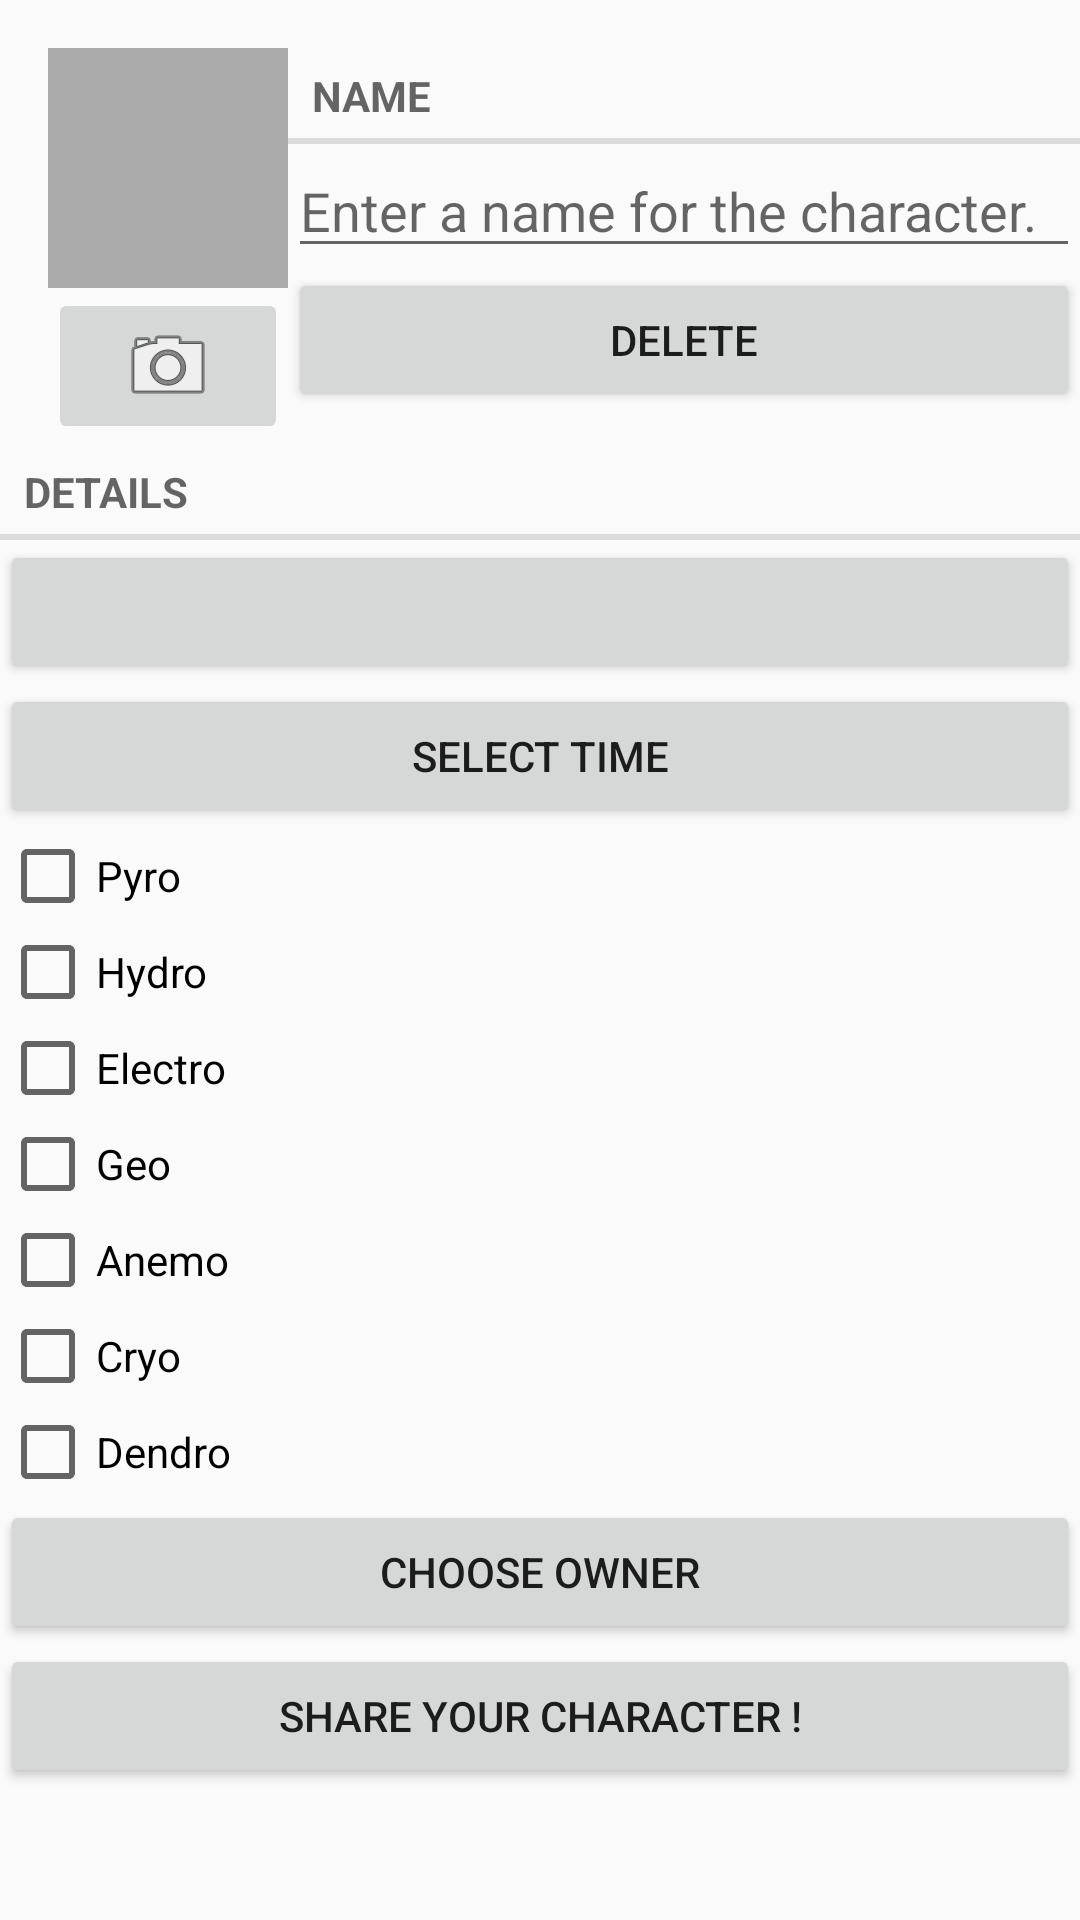

This screen was rendered from an Android layout file. Write that file and the resources it references.
<!-- AndroidManifest.xml: application theme AppTheme -->
<!-- res/layout/fragment_character.xml -->
<?xml version="1.0" encoding="utf-8"?>
<LinearLayout xmlns:android="http://schemas.android.com/apk/res/android"
    xmlns:tools="http://schemas.android.com/tools"
    android:layout_width="match_parent"
    android:layout_height="match_parent"
    android:orientation="vertical">

    <LinearLayout
        android:layout_width="match_parent"
        android:layout_height="wrap_content"
        android:layout_marginStart="16dp"
        android:layout_marginTop="16dp"
        android:orientation="horizontal">

        <LinearLayout
            android:layout_width="wrap_content"
            android:layout_height="wrap_content"
            android:orientation="vertical">

            <ImageView
                android:id="@+id/character_photo"
                android:layout_width="80dp"
                android:layout_height="80dp"
                android:background="@android:color/darker_gray"
                android:contentDescription="@string/character_photo_no_image_description"
                android:cropToPadding="true"
                android:scaleType="centerInside" />

            <ImageButton
                android:id="@+id/character_camera"
                android:layout_width="match_parent"
                android:layout_height="wrap_content"
                android:contentDescription="@string/character_photo_button_description"
                android:src="@android:drawable/ic_menu_camera" />
        </LinearLayout>

        <LinearLayout
            android:layout_width="0dp"
            android:layout_height="wrap_content"
            android:layout_weight="1"
            android:orientation="vertical">


            <TextView
                style="?android:listSeparatorTextViewStyle"
                android:layout_width="match_parent"
                android:layout_height="wrap_content"
                android:text="@string/character_name_label" />

            <EditText
                android:id="@+id/character_title"
                android:layout_width="match_parent"
                android:layout_height="wrap_content"
                android:hint="@string/character_name_hint" />

            <Button
                android:id="@+id/delete_character_button"
                android:layout_width="match_parent"
                android:layout_height="wrap_content"
                android:text="@string/delete_character_button_label" />
        </LinearLayout>

    </LinearLayout>

    <TextView
        style="?android:listSeparatorTextViewStyle"
        android:layout_width="match_parent"
        android:layout_height="wrap_content"
        android:text="@string/character_details_label" />

    <Button
        android:id="@+id/character_date"
        android:layout_width="match_parent"
        android:layout_height="wrap_content"
        tools:text="Wed Nov 14 2018" />

    <Button
        android:id="@+id/character_time"
        android:layout_width="match_parent"
        android:layout_height="wrap_content"
        android:text="@string/character_time_text" />

    <CheckBox
        android:id="@+id/character_pyro"
        android:layout_width="match_parent"
        android:layout_height="wrap_content"
        android:text="@string/character_pyro_label" />

    <CheckBox
        android:id="@+id/character_hydro"
        android:layout_width="match_parent"
        android:layout_height="wrap_content"
        android:text="@string/character_hydro_label" />

    <CheckBox
        android:id="@+id/character_electro"
        android:layout_width="match_parent"
        android:layout_height="wrap_content"
        android:text="@string/character_electro_label" />

    <CheckBox
        android:id="@+id/character_geo"
        android:layout_width="match_parent"
        android:layout_height="wrap_content"
        android:text="@string/character_geo_label" />

    <CheckBox
        android:id="@+id/character_anemo"
        android:layout_width="match_parent"
        android:layout_height="wrap_content"
        android:text="@string/character_anemo_label" />

    <CheckBox
        android:id="@+id/character_cryo"
        android:layout_width="match_parent"
        android:layout_height="wrap_content"
        android:text="@string/character_cryo_label" />

    <CheckBox
        android:id="@+id/character_dendro"
        android:layout_width="match_parent"
        android:layout_height="wrap_content"
        android:text="@string/character_dendro_label" />

    <Button
        android:id="@+id/character_owner"
        android:layout_width="match_parent"
        android:layout_height="wrap_content"
        android:text="@string/character_owner_text" />

    <Button
        android:id="@+id/character_report"
        android:layout_width="match_parent"
        android:layout_height="wrap_content"
        android:text="@string/character_report_text" />


</LinearLayout>
<!-- resources referenced by this layout -->
<resources>
  <string name="character_anemo_label">Anemo</string>
  <string name="character_cryo_label">Cryo</string>
  <string name="character_dendro_label">Dendro</string>
  <string name="character_details_label">Details</string>
  <string name="character_electro_label">Electro</string>
  <string name="character_geo_label">Geo</string>
  <string name="character_hydro_label">Hydro</string>
  <string name="character_name_hint">Enter a name for the character.</string>
  <string name="character_name_label">Name</string>
  <string name="character_owner_text">Choose Owner</string>
  <string name="character_photo_button_description">Take photo of character scene</string>
  <string name="character_photo_no_image_description">Character scene photo (not set)</string>
  <string name="character_pyro_label">Pyro</string>
  <string name="character_report_text">Share your Character !</string>
  <string name="character_time_text">Select Time</string>
  <string name="delete_character_button_label">Delete</string>
  <style name="AppTheme" parent="Theme.AppCompat.Light.DarkActionBar">
          
          <item name="colorPrimary">#EED5B1</item>
          <item name="colorPrimaryDark">#59472D</item>
          <item name="colorAccent">#C2E2E6</item>
      </style>
</resources>
